Run: headless pygame with SDL's dummy video driver; simulated clock (each Clock.tick advances the game by its frame time, no real sleeping); random seed 0; keys injected as events and as key.get_pressed() state; no mouse input.
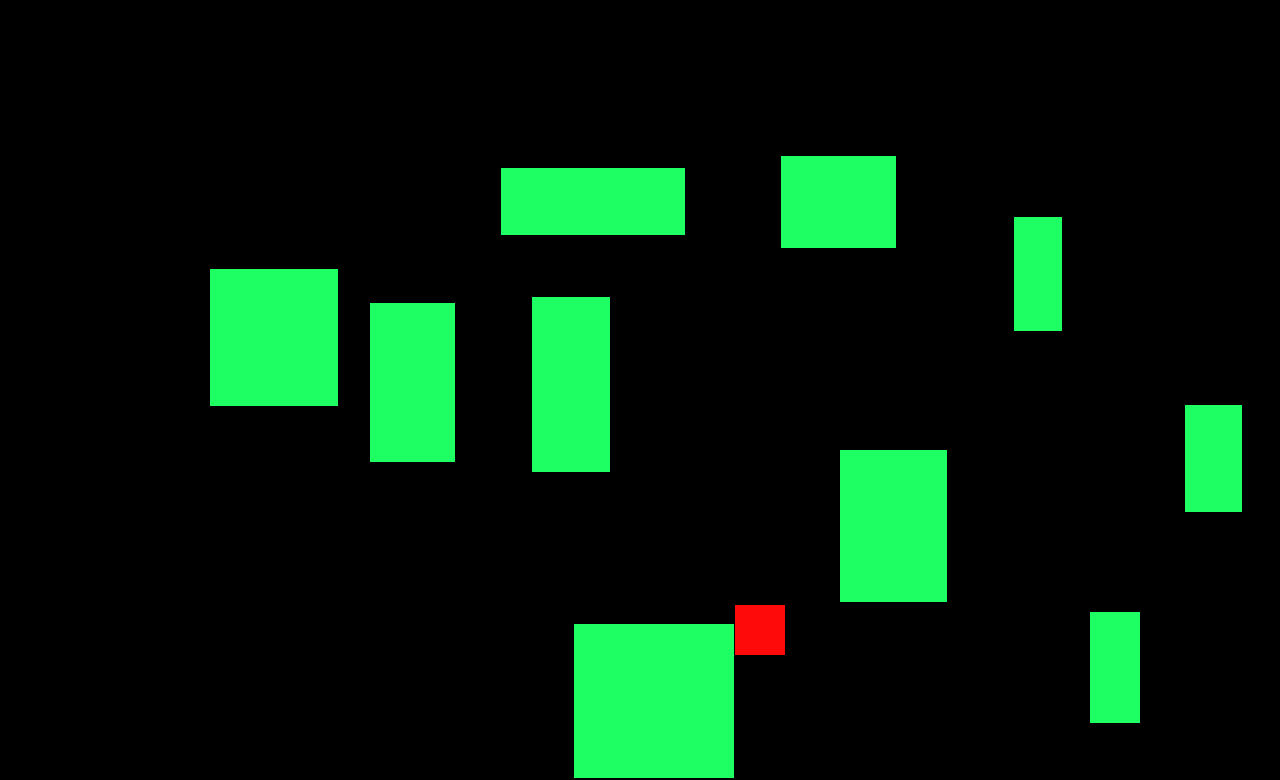
Frame 1 of 4 · flips 1–60 · no input
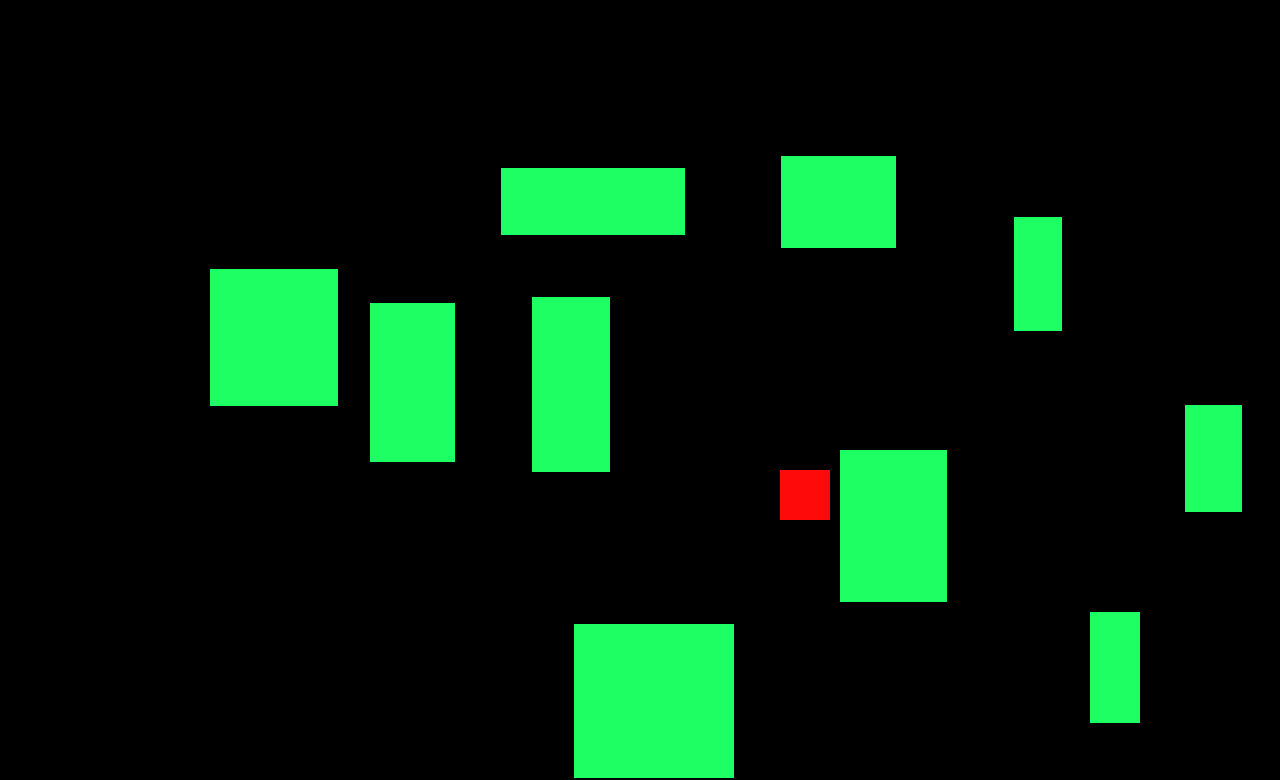
Frame 2 of 4 · flips 61–180 · tapped SPACE, RETURN · held RIGHT (→), D
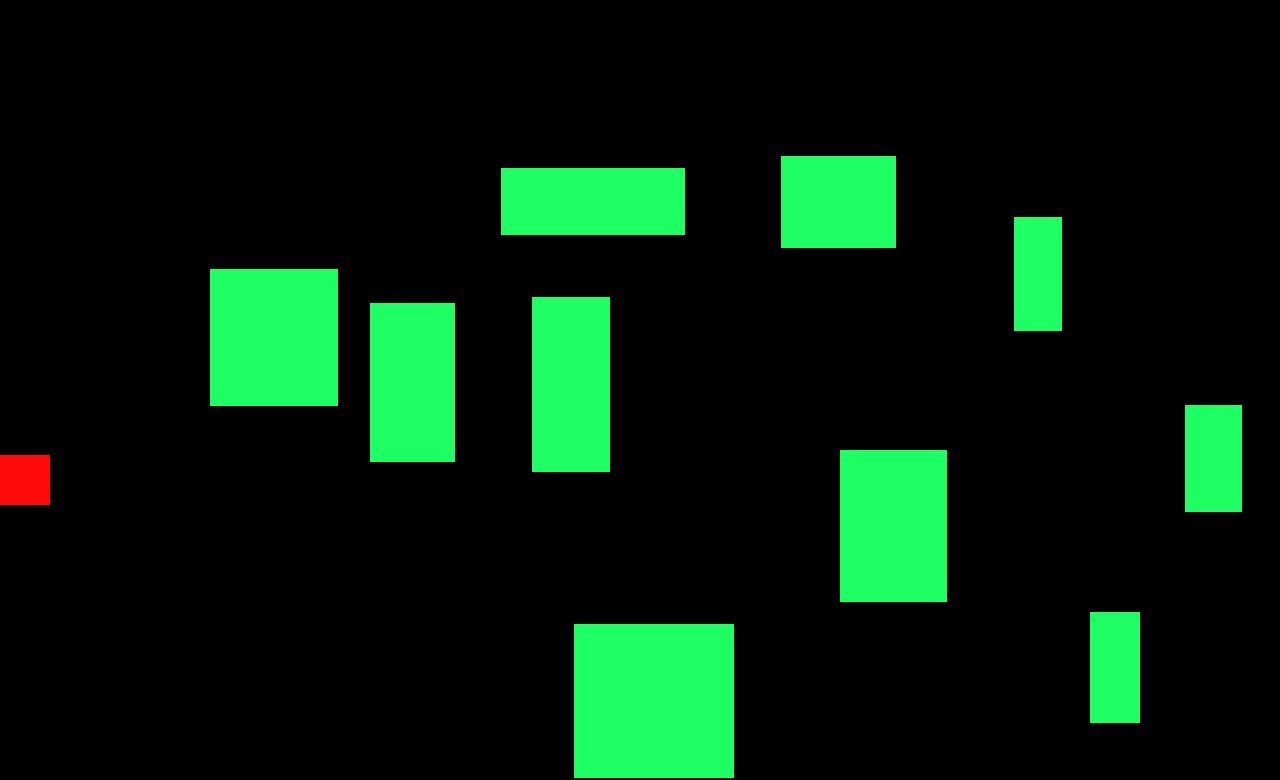
Frame 3 of 4 · flips 181–300 · held DOWN (↓), S
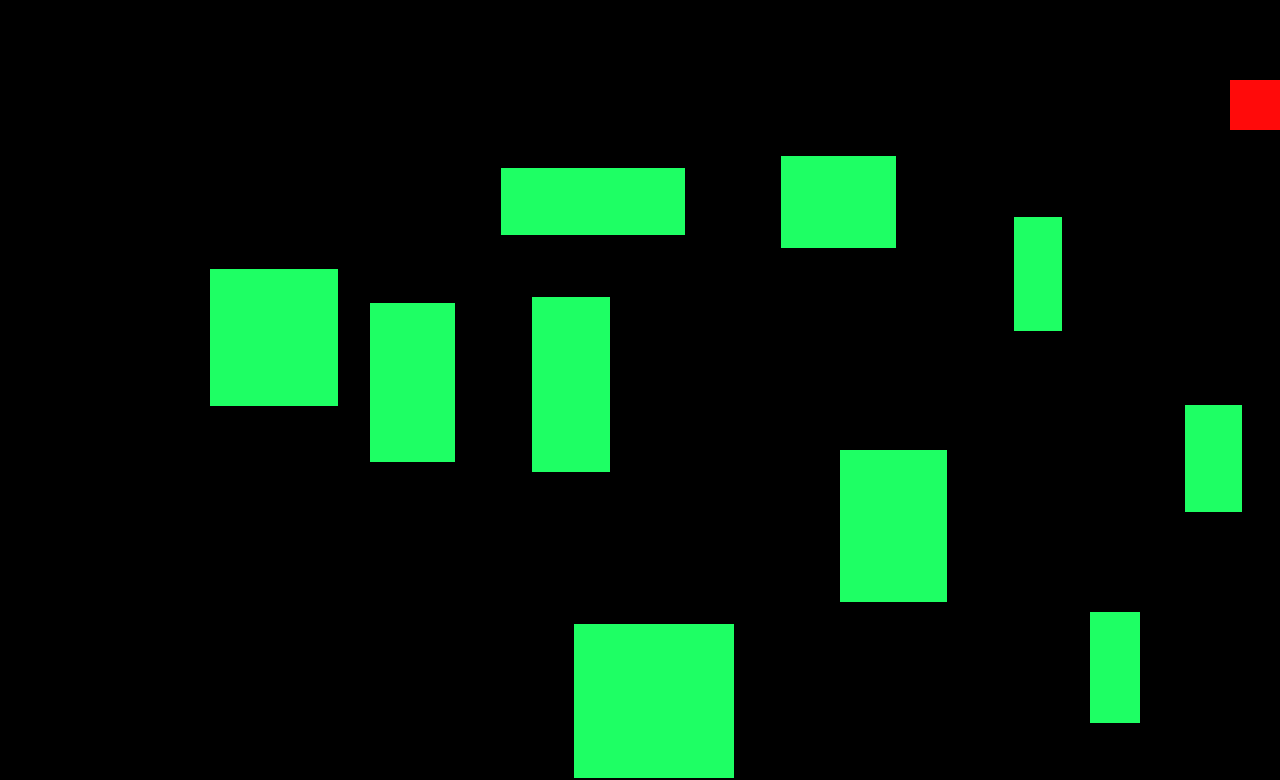
Frame 4 of 4 · flips 301–420 · held LEFT (←), A, UP (↑), W

The pygame program that drew these frames:

import pygame
import random
import os

from typing import List

class Window:
    def __init__(self) -> None:
        pygame.init()
        
        self.width = 1280
        self.height = 780

        self.window = pygame.display.set_mode((self.width, self.height))
        
        pygame.display.set_caption("Robot Simulation")


    def __del__(self):
        pygame.quit()


    def generate_random_objects(self, n_obj: int) -> None:
        assert n_obj > 0

        min_max_wh = (30, 200)
        color = (30, 255, 100)

        objects = []

        for _ in range(n_obj):
            while True:
                w = random.randint(min_max_wh[0], min_max_wh[1])
                h = random.randint(min_max_wh[0], min_max_wh[1])

                x = random.randint(w, self.width - w)
                y = random.randint(h, self.height - h)

                new_obj = Object(x, y, w, h, color, self.window)

                all_not_colised = True

                for obj in objects:
                    if obj.rect.colliderect(new_obj.rect):
                        all_not_colised = False
                        break

                if all_not_colised:
                    break                

            objects.append(new_obj)

        return objects


    def main(self) -> None:
        window_is_open = True
        delay = 50

        objects = self.generate_random_objects(10)

        self.robot = Robot(300, 300, 50, 50, 15, self.window, objects)

        while window_is_open:    
            os.system("clear")

            for event in pygame.event.get():
                if event.type == pygame.QUIT:
                    window_is_open = False

            commands = pygame.key.get_pressed()

            self.window.fill((0, 0, 0))

            self.robot.action(objects)

            for obj in objects:
                obj.draw()

            pygame.display.update()
            pygame.time.delay(delay)


class Robot:
    def __init__(self, x: int, y: int, width: int, height: int, velocity: int, window, objects) -> None:
        self.x = x
        self.y = y
        self.width = width
        self.height = height

        self.velocity = velocity
        self.direction = "RIGHT"

        self.rect = pygame.Rect(self.x, self.y, self.width, self.height)

        self.w_window, self.h_window = pygame.display.get_surface().get_size()

        while self.colision(objects):
            

            self.x = random.randint(0, self.w_window-self.width)
            self.y = random.randint(0, self.h_window-self.height)

            self.rect = pygame.Rect(self.x, self.y, self.width, self.height)

        self.window = window
    

    def draw(self) -> None:
        pygame.draw.rect(self.window, (255, 10, 10), self.rect)
    

    def colision(self, objects) -> bool:
        for obj in objects:
            if obj.rect.colliderect(self.rect):
                return True
        
        return False


    def outside_window(self) -> bool:
        return self.x < 0 or self.x + self.width > self.w_window or self.y < 0 or self.y + self.height > self.h_window


    def turn_on(self) -> None:
        directions = ["UP", "DOWN", "RIGHT", "LEFT"]
        directions.remove(self.direction)

        self.direction = random.choice(directions)


    def action(self, objects) -> None:
        commands_action = {
            "UP": (self.x, self.y - self.velocity),
            "DOWN": (self.x, self.y + self.velocity),
            "RIGHT": (self.x + self.velocity, self.y),
            "LEFT": (self.x - self.velocity, self.y)
        }
        
        x_bef, y_bef = self.x, self.y

        self.x, self.y = commands_action[self.direction]
        
        self.rect = pygame.Rect(self.x, self.y, self.width, self.height)

        if self.colision(objects) or self.outside_window():
            self.x, self.y = x_bef, y_bef
            self.turn_on()

        self.rect = pygame.Rect(self.x, self.y, self.width, self.height)

        self.draw()



class Object:
    def __init__(self, x: int, y: int, width: int, height: int, color: tuple, window) -> None:
        self.x = x
        self.y = y
        self.width = width
        self.height = height
        self.color = color

        self.rect = pygame.Rect(self.x, self.y, self.width, self.height)

        self.window = window

    def draw(self) -> None:
        pygame.draw.rect(self.window, self.color, self.rect)


if __name__ == "__main__":
    Window().main()
